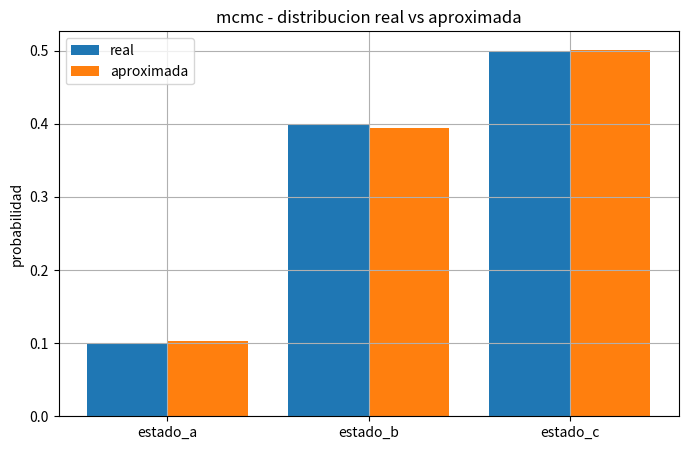

Generate this figure with matplotlib:
"""
mcmc (markov chain monte carlo)

mcmc sirve para aproximar probabilidades
cuando calcularlas exactamente seria demasiado caro.

idea general:
- tenemos una distribucion objetivo
- no sabemos calcularla facil
- entonces generamos MUCHAS muestras
- contamos que tan seguido aparece cada estado

si un estado aparece mucho:
-> probablemente tiene alta probabilidad

si aparece poco:
-> probablemente tiene baja probabilidad

esto se usa mucho en:
- redes bayesianas
- inteligencia artificial probabilistica
- inferencia bayesiana
- fisica estadistica
- machine learning

aqui implementamos:
metropolis-hastings
que es uno de los algoritmos mcmc mas famosos
"""

import random
import matplotlib.pyplot as plt


# ==========================================
# distribucion objetivo
# ==========================================

"""
esta es la distribucion que queremos aproximar.

no importa si suma exactamente 1.
mcmc solo necesita pesos relativos.
"""

objetivo = {
    "estado_a": 0.1,
    "estado_b": 0.4,
    "estado_c": 0.5
}


def prob_objetivo(estado):
    """
    regresa el peso/probabilidad del estado
    """
    return objetivo[estado]


# ==========================================
# propuesta de nuevos estados
# ==========================================

def proponer_estado(actual, todos_estados):
    """
    propone un nuevo estado aleatorio

    esto es como:
    "quiero intentar moverme a otro estado"
    """

    candidatos = [
        e for e in todos_estados
        if e != actual
    ]

    return random.choice(candidatos)


# ==========================================
# algoritmo metropolis-hastings
# ==========================================

def metropolis_hastings(iteraciones,
                        estado_inicial):

    """
    algoritmo principal mcmc

    pasos:
    1. tengo estado actual
    2. propongo candidato
    3. calculo razon de aceptacion
    4. acepto o rechazo
    5. guardo el estado final
    """

    estado_actual = estado_inicial

    historial = [estado_actual]

    todos_estados = list(objetivo.keys())

    for i in range(iteraciones):

        # ==========================
        # proponer nuevo estado
        # ==========================

        candidato = proponer_estado(
            estado_actual,
            todos_estados
        )

        # ==========================
        # calcular probabilidades
        # ==========================

        p_actual = prob_objetivo(estado_actual)
        p_candidato = prob_objetivo(candidato)

        # ==========================
        # razon de aceptacion
        # ==========================

        if p_actual == 0:

            razon = 1.0

        else:

            razon = p_candidato / p_actual

        # ==========================
        # decidir si aceptamos
        # ==========================

        aceptar = (
            random.random()
            < min(1.0, razon)
        )

        if aceptar:
            estado_actual = candidato

        # guardar muestra
        historial.append(estado_actual)

    return historial


# ==========================================
# estimar distribucion
# ==========================================

def estimar_distribucion(muestras):
    """
    cuenta frecuencia de cada estado
    """

    conteo = {}

    for estado in muestras:

        conteo[estado] = (
            conteo.get(estado, 0)
            + 1
        )

    total = len(muestras)

    distribucion = {}

    for estado, veces in conteo.items():

        distribucion[estado] = veces / total

    return distribucion


# ==========================================
# visualizar resultados
# ==========================================

def graficar_distribuciones(real, aproximada):
    """
    compara distribucion real vs aproximada
    """

    estados = list(real.keys())

    valores_reales = [
        real[e]
        for e in estados
    ]

    valores_aprox = [
        aproximada.get(e, 0)
        for e in estados
    ]

    x = range(len(estados))

    plt.figure(figsize=(8, 5))

    plt.bar(
        [i - 0.2 for i in x],
        valores_reales,
        width=0.4,
        label="real"
    )

    plt.bar(
        [i + 0.2 for i in x],
        valores_aprox,
        width=0.4,
        label="aproximada"
    )

    plt.xticks(x, estados)

    plt.ylabel("probabilidad")
    plt.title("mcmc - distribucion real vs aproximada")

    plt.legend()
    plt.grid(True)

    plt.show()


# ==========================================
# ejecutar simulacion
# ==========================================

if __name__ == "__main__":

    muestras = metropolis_hastings(
        iteraciones=5000,
        estado_inicial="estado_a"
    )

    aproximacion = estimar_distribucion(muestras)

    print("distribucion aproximada con mcmc:\n")

    for estado, prob in aproximacion.items():

        print(
            estado,
            "->",
            round(prob, 4)
        )

    print("\ndistribucion objetivo real:\n")

    for estado, prob in objetivo.items():

        print(
            estado,
            "->",
            prob
        )

    # graficar
    graficar_distribuciones(
        objetivo,
        aproximacion
    )

    print("\nexplicacion:")
    print("- mcmc no calcula todo exacto")
    print("- genera muestras poco a poco")
    print("- los estados mas visitados son mas probables")
    print("- mientras mas iteraciones, mejor aproximacion")
    print("- metropolis-hastings acepta movimientos probables")
    print("- movimientos poco probables a veces tambien se aceptan")
